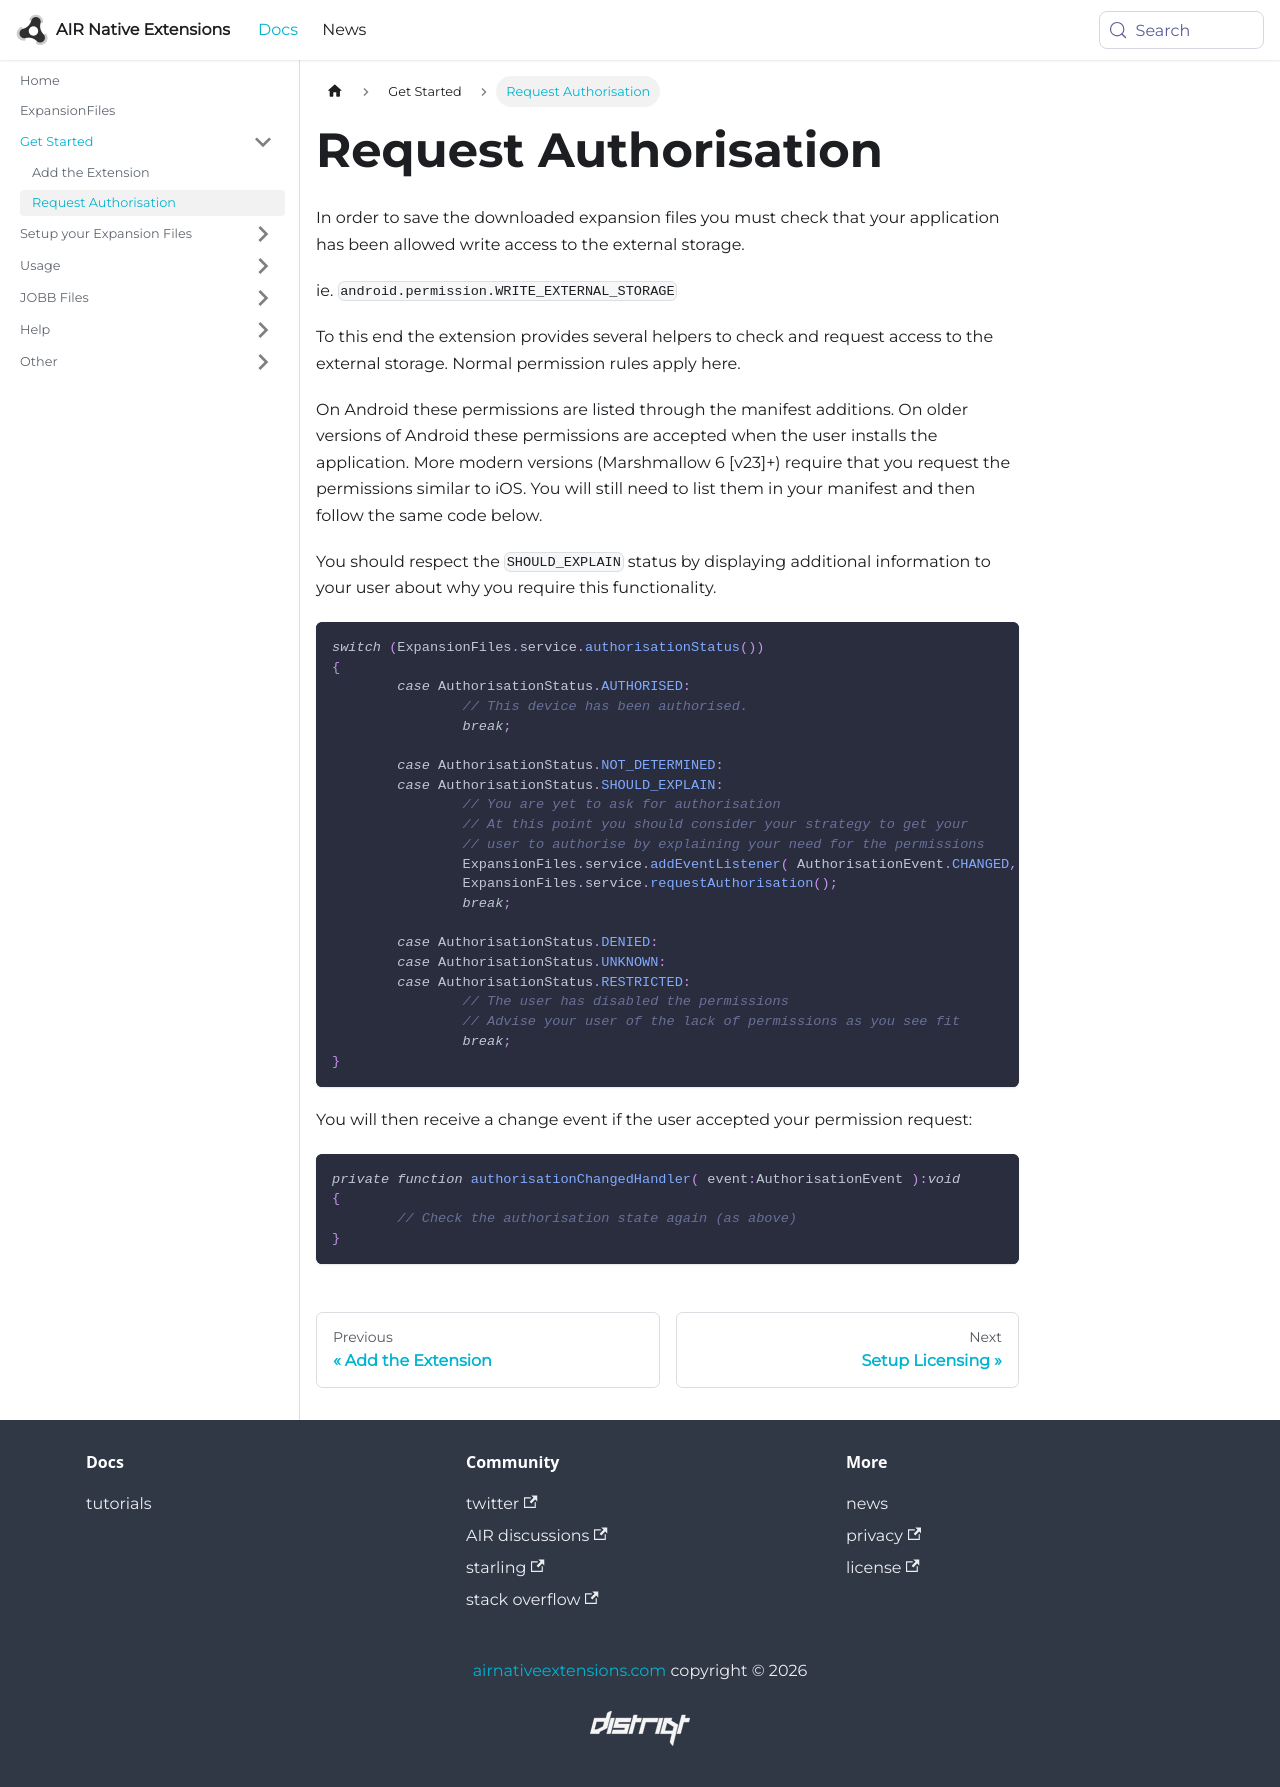

repository: airnativeextensions/nativeextensions-documentation · page: docs/expansionfiles/request-authorisation/index.html · generator: docusaurus

---
title: Request Authorisation
sidebar_label: Request Authorisation
---


In order to save the downloaded expansion files you must check that your 
application has been allowed write access to the external storage.

ie. `android.permission.WRITE_EXTERNAL_STORAGE`

To this end the extension provides several helpers to check and request 
access to the external storage. Normal permission rules apply here.

On Android these permissions are listed through the manifest additions. 
On older versions of Android these permissions are accepted when the user 
installs the application. More modern versions (Marshmallow 6 [v23]+) require 
that you request the permissions similar to iOS. You will still need to list 
them in your manifest and then follow the same code below.

You should respect the `SHOULD_EXPLAIN` status by displaying additional 
information to your user about why you require this functionality.


```actionscript
switch (ExpansionFiles.service.authorisationStatus())
{
	case AuthorisationStatus.AUTHORISED:
		// This device has been authorised.
		break;

	case AuthorisationStatus.NOT_DETERMINED:
	case AuthorisationStatus.SHOULD_EXPLAIN:
		// You are yet to ask for authorisation 
		// At this point you should consider your strategy to get your 
		// user to authorise by explaining your need for the permissions
		ExpansionFiles.service.addEventListener( AuthorisationEvent.CHANGED, authorisationChangedHandler );
		ExpansionFiles.service.requestAuthorisation();
		break;

	case AuthorisationStatus.DENIED:
	case AuthorisationStatus.UNKNOWN:
	case AuthorisationStatus.RESTRICTED:
		// The user has disabled the permissions
		// Advise your user of the lack of permissions as you see fit
		break;
}
```

You will then receive a change event if the user accepted your permission request:

```actionscript
private function authorisationChangedHandler( event:AuthorisationEvent ):void
{
	// Check the authorisation state again (as above)
}
```
